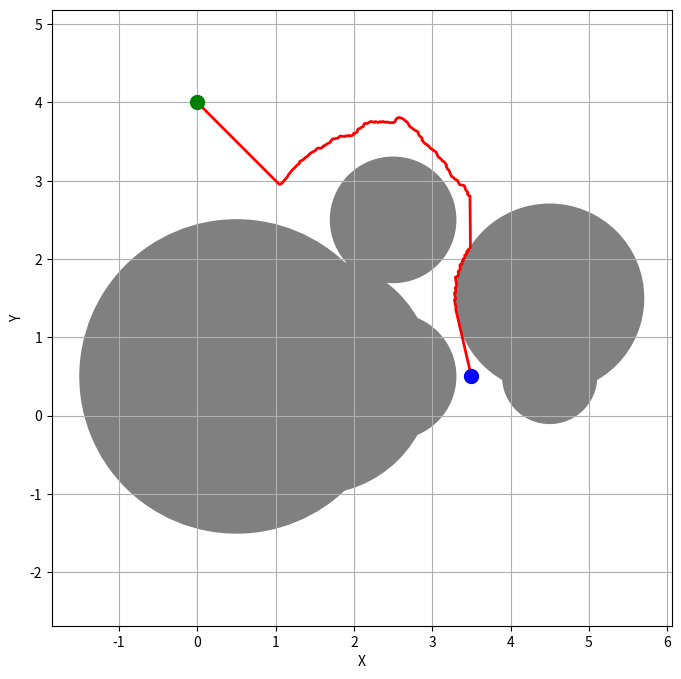

Reproduce this figure in Python.
import numpy as np
import matplotlib.pyplot as plt

class Node:
    def __init__(self, x, y):
        self.x = x  # 노드의 x 좌표
        self.y = y  # 노드의 y 좌표
        self.cost = 0.0
        self.parent = None  # 부모 노드, 초기값은 None

class RRTStar:

    def __init__(self, start, goal, obstacle_list, rand_area, max_iter, expand_dis, goal_sample_rate):
        self.start = Node(start[0], start[1])
        self.goal = Node(goal[0], goal[1])
        self.obstacle_list = obstacle_list
        self.min_rand = rand_area[0]
        self.max_rand = rand_area[1]
        self.max_iter = max_iter
        self.expand_dis = expand_dis
        self.goal_sample_rate = goal_sample_rate

    def planning(self):
        self.node_list = [self.start]
        for _ in range(self.max_iter):
            if np.random.rand() > self.goal_sample_rate: # goal_sample_rate 의 확률 p의 초과의 수가 뽑혔을 때 -> 1 - p 의 확률
                rand_node = Node(
                    np.random.uniform(self.min_rand, self.max_rand),
                    np.random.uniform(self.min_rand, self.max_rand))
            else: # goal_sample_rate 의 확률 p의 수 이하의 수가 뽑혔을 때 -> p의 확률
                rand_node = Node(self.goal.x, self.goal.y)

            #rand_node와 가장 가까운 노드를 찾아서 인덱스 반환 후 리스트에 넣는다.
            nearest_ind = self.get_nearest_node_index(rand_node)
            nearest_node = self.node_list[nearest_ind]
            new_node = self.steer(nearest_node, rand_node, self.expand_dis)
            print("nearest_node : ", nearest_node.x , nearest_node.y)
            print("rand_node : ", rand_node.x, rand_node.y)
            print("new_node = ", new_node.x, new_node.y)
            if not self.check_collision(new_node, self.obstacle_list): # 충돌 체크
                near_indices = self.find_near_nodes(new_node)
                new_node = self.choose_parent(new_node, near_indices)
                if new_node:
                    self.node_list.append(new_node)
                    self.rewire(new_node, near_indices)
            
            if self.is_goal_reached(new_node, self.goal):
                return self.generate_final_course(len(self.node_list) - 1)

        return None

    # 리스트에서 가장 가까운 노드의 인덱스 찾기t
    def get_nearest_node_index(self, rand_node):
        dlist = [(node.x - rand_node.x) ** 2 + (node.y - rand_node.y) ** 2 for node in self.node_list]
        min_index = dlist.index(min(dlist))
        return min_index

    # 가장 가까운 노드에서 새로운 노드로 확장
    def steer(self, from_node, to_node, extend_length):
        new_node = Node(from_node.x, from_node.y)
        d, theta = self.calc_distance_and_angle(new_node, to_node)

        if extend_length >= d:
            extend_length = d

        new_node.x += extend_length * np.cos(theta)
        new_node.y += extend_length * np.sin(theta)

        new_node.parent = from_node
        return new_node

    # 두 노드 사이의 거리와 각도 계산
    def calc_distance_and_angle(self, from_node, to_node):
        if from_node is None or to_node is None:
            return float("inf"), 0.0 # 노드가 둘 중 하나라도 None일 경우 무한대와 각도 0 반환
        dx = to_node.x - from_node.x
        dy = to_node.y - from_node.y
        d = np.hypot(dx, dy)
        theta = np.arctan2(dy, dx)
        return d, theta

    # 충돌 검사
    def check_collision(self, node, obstacle_list):
        for (ox, oy, size) in obstacle_list:
            dx = ox - node.x
            dy = oy - node.y
            d = np.hypot(dx, dy)
            if d <= size:
                return True  # 충돌
        return False  # 충돌하지 않음

    # 노드 주변의 인덱스를 찾음
    def find_near_nodes(self, new_node):
        nnode = len(self.node_list)
        r = 0.5  * np.sqrt((np.log(nnode + 1) / nnode)) # 실험(경험)적으로 결정한 r값. 주변 노드를 고를 반경을 의미함
        dlist = [(node.x - new_node.x) ** 2 + (node.y - new_node.y) ** 2 for node in self.node_list]
        near_indices = [i for i in range(nnode) if dlist[i] <= r ** 2]
        return near_indices

    # 최적의 부모 노드를 선택
    def choose_parent(self, new_node, near_indices):
        if not near_indices:
            return None

        dlist = []
        for i in near_indices:
            near_node = self.node_list[i]
            if not self.check_collision(near_node, obstacle_list):
                d, _ = self.calc_distance_and_angle(near_node, new_node)
                dlist.append(near_node.cost + d)
            else:
                dlist.append(float("inf"))

        min_cost = min(dlist)
        if min_cost == float("inf"):
            return None

        min_ind = near_indices[dlist.index(min_cost)]
        new_node = self.steer(self.node_list[min_ind], new_node, self.expand_dis)
        new_node.cost = min_cost

        return new_node

    # 노드의 부모를 변경하고 자식 노드를 재귀적으로 변경
    def rewire(self, new_node, near_indices):
        nnode = len(self.node_list)
        for i in near_indices:   
            near_node = self.node_list[i]
            d, _ = self.calc_distance_and_angle(new_node, near_node)
            scost = new_node.cost + d

            if near_node.cost > scost and self.check_collision(near_node, self.obstacle_list):
                near_node.parent = new_node
                near_node.cost = scost

                self.rewire(near_node, self.find_near_nodes(near_node))

    # 목표 지점에 도달했는지 확인
    def is_goal_reached(self, node, goal):
        d, _ = self.calc_distance_and_angle(node, goal)
        return d <= self.expand_dis

    # 최종 경로 생성
    def generate_final_course(self, goal_ind):
        path = [(self.goal.x, self.goal.y)]
        while self.node_list[goal_ind].parent is not None:
            node = self.node_list[goal_ind]
            path.append((node.x, node.y))
            goal_ind = self.node_list.index(node.parent)
        path.append((self.start.x, self.start.y))
        return path


# 경로의 장애물 정보와 시작점, 목표점 설정
obstacle_list = [(0.5, 0.5, 2.0), (1.5, 0.5, 1.5), (2.5, 0.5, 0.8), (4.5, 0.5, 0.6), (4.5, 1.5, 1.2), (2.5, 2.5, 0.8)]  # 장애물 정보: (x, y, radius)
start_point = (0, 4)  # 시작점 좌표
goal_point = (3.5, 0.5)   # 목표점 좌표

# RRT* 알고리즘 설정
rrt_star = RRTStar(
    start = start_point,
    goal = goal_point,
    obstacle_list = obstacle_list,
    rand_area = (0, 6), # 0부터 6사이의 수를 뽑음
    max_iter = 30000, # 최대 3만번 반복
    expand_dis = 0.02, # 노드 사이의 최대 거리는 0.05
    goal_sample_rate = 0.85  # 55%의 확률로 목표 지점을 선택하도록 설정
)

# 경로 계획 수행
path = rrt_star.planning()

# 경로 시각화
if path is not None:
    path_x = [node[0] for node in path]
    path_y = [node[1] for node in path]

    plt.figure(figsize=(8, 8))
    plt.plot(path_x, path_y, '-r', linewidth=2)
    plt.plot(start_point[0], start_point[1], 'og', markersize=10)
    plt.plot(goal_point[0], goal_point[1], 'ob', markersize=10)
    for (ox, oy, size) in obstacle_list:
        circle = plt.Circle((ox, oy), size, color='gray')
        plt.gca().add_patch(circle)

    plt.xlabel('X')
    plt.ylabel('Y')
    plt.grid(True)
    plt.axis('equal')
    plt.show()
else:
    print("경로를 찾지 못했습니다.")